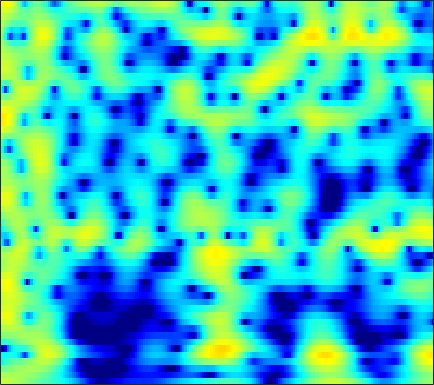

Values plotted in this chart, from the file beside it:
2.9042, 2.8593, 2.7654, 2.632, 2.5068, 2.3085, 2.0762, 1.8814, 1.5973, 1.289, 0.96103, 0.70587, 0.3579, 0.0061958, -0.25766, -0.60729, -0.95022, -1.2019, -1.5298, -1.8488, -2.1629, -2.3973, -2.7101, -3.0352
1.645, 1.677, 1.708, 1.727, 1.731, 1.721, 1.693, 1.659, 1.593, 1.505, 1.392, 1.29, 1.13, 0.9413, 0.7798, 0.5365, 0.2589, 0.02653, -0.3169, -0.7007, -1.128, -1.48, -1.996, -2.568
-1.144, -0.9094, -0.5711, -0.2282, 0.01979, 0.3287, 0.6059, 0.7907, 1.007, 1.189, 1.337, 1.426, 1.513, 1.562, 1.572, 1.543, 1.459, 1.355, 1.157, 0.8871, 0.5362, 0.2154, -0.2954, -0.9081
-6.158, -4.942, -3.73, -2.859, -2.374, -1.899, -1.571, -1.389, -1.188, -0.9822, -0.7195, -0.4658, -0.04905, 0.4402, 0.831, 1.343, 1.799, 2.083, 2.363, 2.513, 2.521, 2.43, 2.172, 1.753
-5.921, -5.656, -5.268, -4.903, -4.704, -4.632, -4.896, -5.403, -6.651, -8.829, -12.27, -14.53, -11.55, -6.906, -4.252, -1.59, 0.3577, 1.47, 2.585, 3.351, 3.822, 4.005, 4.044, 3.867
-18.16, -28.74, -16.73, -11.03, -8.574, -6.451, -5.162, -4.58, -4.18, -4.048, -3.964, -3.76, -3.101, -2.015, -1.061, 0.2161, 1.362, 2.088, 2.854, 3.384, 3.68, 3.758, 3.678, 3.402
-3.932, -4.065, -3.893, -3.4, -2.91, -2.21, -1.544, -1.096, -0.5755, -0.1271, 0.2769, 0.5593, 0.9254, 1.293, 1.562, 1.893, 2.165, 2.316, 2.426, 2.416, 2.267, 2.057, 1.634, 1.045
-0.286, -0.1524, 0.04584, 0.2605, 0.4257, 0.641, 0.8386, 0.97, 1.117, 1.231, 1.325, 1.387, 1.451, 1.498, 1.522, 1.53, 1.493, 1.421, 1.252, 0.9799, 0.5854, 0.1983, -0.4545, -1.281
1.222, 1.589, 1.944, 2.157, 2.23, 2.219, 2.094, 1.935, 1.654, 1.319, 0.9678, 0.7269, 0.4679, 0.3004, 0.2384, 0.2241, 0.2458, 0.2511, 0.1964, 0.0272, -0.2912, -0.6432, -1.278, -2.12
3.279, 3.679, 3.993, 4.065, 3.962, 3.608, 2.996, 2.356, 1.25, -0.1695, -1.892, -3.272, -4.814, -5.267, -4.753, -3.523, -2.295, -1.55, -0.8452, -0.4688, -0.4043, -0.5483, -0.9784, -1.67
4.336, 4.58, 4.729, 4.659, 4.451, 3.95, 3.161, 2.351, 0.9314, -0.9671, -3.495, -5.854, -9.168, -9.945, -8.202, -5.56, -3.607, -2.588, -1.697, -1.23, -1.108, -1.217, -1.601, -2.217
3.503, 3.736, 3.909, 3.915, 3.804, 3.503, 3.025, 2.551, 1.787, 0.9296, 0.03586, -0.5937, -1.276, -1.717, -1.891, -1.963, -1.943, -1.934, -1.999, -2.193, -2.535, -2.891, -3.505, -4.248
2.617, 3.018, 3.382, 3.564, 3.584, 3.464, 3.199, 2.922, 2.46, 1.934, 1.374, 0.9458, 0.3984, -0.1025, -0.4568, -0.9256, -1.412, -1.802, -2.384, -3.073, -3.889, -4.581, -5.604, -6.728
2.75, 3.28, 3.749, 3.973, 3.992, 3.835, 3.499, 3.156, 2.594, 1.947, 1.282, 0.7939, 0.184, -0.3513, -0.7031, -1.147, -1.629, -2.055, -2.754, -3.664, -4.855, -5.96, -7.77, -10.09
4.147, 4.541, 4.848, 4.89, 4.75, 4.337, 3.643, 2.938, 1.776, 0.3723, -1.129, -2.17, -3.169, -3.493, -3.344, -2.921, -2.56, -2.453, -2.595, -3.093, -3.992, -4.971, -6.665, -8.959
4.752, 5.016, 5.181, 5.106, 4.876, 4.305, 3.374, 2.383, 0.604, -1.919, -5.703, -10.17, -25.36, -13.72, -8.736, -5.324, -3.433, -2.573, -1.958, -1.81, -2.031, -2.413, -3.124, -3.941
2.994, 3.397, 3.74, 3.864, 3.792, 3.458, 2.882, 2.27, 1.217, -0.05278, -1.426, -2.321, -3.121, -3.329, -3.093, -2.533, -1.991, -1.664, -1.362, -1.247, -1.293, -1.423, -1.762, -2.174
0.8095, 1.52, 2.214, 2.649, 2.81, 2.818, 2.654, 2.432, 1.986, 1.458, 0.8548, 0.4032, -0.1089, -0.5403, -0.8155, -1.077, -1.242, -1.335, -1.423, -1.487, -1.548, -1.587, -1.724, -1.968
0.4143, 1.116, 1.852, 2.355, 2.616, 2.838, 2.855, 2.776, 2.554, 2.205, 1.725, 1.25, 0.5382, -0.2239, -0.8517, -1.694, -2.4, -2.781, -3.041, -2.988, -2.769, -2.563, -2.241, -2.092
1.213, 1.56, 1.982, 2.355, 2.627, 2.977, 3.201, 3.265, 3.229, 2.95, 2.491, 1.967, 0.9133, -0.4884, -1.816, -4.155, -7.139, -9.342, -9.999, -7.691, -5.188, -3.864, -2.627, -1.835
0.05172, -0.1478, -0.2479, 0.08306, 0.5883, 1.38, 2.308, 2.885, 3.397, 3.552, 3.355, 3.021, 2.18, 0.8901, -0.3264, -2.453, -5.085, -6.853, -7.305, -5.336, -3.162, -1.718, -0.5214, 0.06758
-5.56, -7.644, -11.94, -13.04, -8.649, -4.098, -1.192, 0.3965, 1.746, 2.567, 2.723, 2.573, 2.192, 1.446, 0.8223, 0.1037, -0.4831, -0.6778, -0.5462, -0.0556, 0.5511, 1.039, 1.72, 1.97
-7.231, -7.42, -7.695, -6.945, -5.562, -3.376, -1.201, -0.08048, 0.9097, 1.387, 1.387, 0.9711, 0.09515, -1.208, -2.422, -3.773, -4.245, -3.794, -2.469, -0.9815, 0.4359, 1.181, 1.952, 2.515
-6.243, -4.766, -3.242, -1.895, -1.019, -0.02903, 0.8095, 1.272, 1.66, 1.556, 1.118, 0.4684, -1.089, -3.314, -5.957, -11.65, -16.52, -10.76, -5.481, -2.362, -0.3796, 0.7793, 1.728, 2.326
-3.289, -2.188, -0.95, 0.05375, 0.61, 1.306, 1.651, 1.822, 1.901, 1.734, 1.313, 0.9035, 0.09494, -0.7675, -1.448, -2.15, -2.347, -2.134, -1.454, -0.5904, 0.1272, 0.5551, 1.005, 1.114
-0.1883, 0.3166, 0.9102, 1.351, 1.585, 1.789, 1.844, 1.796, 1.571, 1.342, 0.9815, 0.7236, 0.4381, 0.1293, 0.01248, -0.1154, -0.1132, -0.05246, 0.05794, 0.1585, 0.2425, 0.1424, -0.05459, -0.4451
2.297, 2.502, 2.672, 2.702, 2.654, 2.353, 1.96, 1.536, 0.8676, 0.1356, -0.4667, -0.8267, -1.007, -0.9131, -0.7114, -0.3397, 0.003955, 0.2184, 0.3857, 0.3716, 0.1744, -0.07415, -0.701, -1.483
4.156, 4.278, 4.28, 4.088, 3.774, 3.136, 2.143, 1.163, -0.4891, -2.75, -5.304, -6.933, -7.022, -4.92, -3.304, -1.534, -0.2898, 0.3232, 0.7936, 0.8976, 0.5961, 0.1912, -0.7009, -1.974
4.212, 4.424, 4.497, 4.316, 3.973, 3.326, 2.259, 1.207, -0.6221, -3.2, -6.498, -9.021, -8.817, -5.69, -3.545, -1.464, -0.06766, 0.6017, 1.083, 1.158, 0.7903, 0.2487, -0.8001, -2.381
2.524, 2.867, 3.085, 3.05, 2.875, 2.461, 1.866, 1.305, 0.4651, -0.3586, -1.058, -1.353, -1.42, -1.046, -0.6333, 0.0003037, 0.517, 0.8008, 0.9577, 0.829, 0.4642, -0.07049, -0.9757, -2.218
1.346, 1.647, 1.838, 1.821, 1.71, 1.38, 1.009, 0.6937, 0.2779, -0.009644, -0.1894, -0.1843, -0.04671, 0.2258, 0.4755, 0.8038, 1.076, 1.2, 1.229, 1.063, 0.7056, 0.3082, -0.4304, -1.317
1.26, 1.38, 1.356, 1.122, 0.805, 0.2559, -0.4405, -0.9559, -1.54, -1.864, -1.739, -1.416, -0.7044, 0.06453, 0.6465, 1.293, 1.788, 2.017, 2.143, 2.064, 1.722, 1.373, 0.6861, -0.1527
1.547, 1.51, 1.251, 0.7095, 0.07851, -1.019, -2.661, -4.278, -6.946, -9.472, -8.428, -6.056, -3.041, -0.7365, 0.5839, 1.901, 2.789, 3.216, 3.486, 3.456, 3.098, 2.673, 1.857, 0.7842
0.7339, 0.6088, 0.214, -0.3777, -0.9781, -1.979, -3.367, -4.803, -7.034, -9.113, -7.976, -5.559, -2.522, -0.097, 1.254, 2.635, 3.538, 3.968, 4.217, 4.101, 3.7, 3.122, 2.108, 0.6819
-1.507, -2.066, -2.909, -3.6, -3.899, -3.997, -3.769, -3.507, -3.109, -2.494, -1.597, -0.804, 0.3993, 1.536, 2.314, 3.131, 3.706, 3.946, 4.025, 3.811, 3.318, 2.724, 1.661, 0.243
-3.541, -5.368, -8.848, -13.51, -14.04, -9.816, -6.339, -4.409, -2.567, -1.084, 0.0625, 0.8498, 1.731, 2.486, 2.958, 3.434, 3.735, 3.824, 3.761, 3.499, 2.958, 2.458, 1.523, 0.3796
-1.89, -3.297, -5.544, -7.474, -7.693, -6.225, -4.182, -2.852, -1.317, -0.1814, 0.7718, 1.342, 1.995, 2.514, 2.802, 3.09, 3.219, 3.228, 3.093, 2.789, 2.312, 1.86, 1.095, 0.171
1.673, 1.117, 0.4206, -0.1364, -0.3714, -0.4955, -0.3586, -0.1926, 0.05296, 0.3186, 0.6122, 0.8065, 1.111, 1.381, 1.565, 1.733, 1.794, 1.756, 1.591, 1.267, 0.886, 0.4447, -0.1566, -0.8981
4.404, 4.138, 3.703, 3.19, 2.748, 2.121, 1.388, 0.822, -0.01834, -0.7254, -1.294, -1.412, -1.312, -0.9394, -0.6186, -0.3057, -0.16, -0.2134, -0.4469, -0.8184, -1.29, -1.667, -2.148, -2.631
6.222, 6.111, 5.751, 5.191, 4.563, 3.543, 2.092, 0.728, -1.727, -4.909, -8.754, -9.657, -7.355, -4.678, -3.374, -2.377, -2.088, -2.285, -3.002, -4.017, -5.261, -5.856, -6.195, -5.95
6.218, 6.252, 6.054, 5.599, 5.06, 4.097, 2.736, 1.364, -0.8787, -3.764, -6.812, -7.627, -6.202, -4.409, -3.432, -2.885, -3.146, -3.841, -5.608, -8.516, -14.16, -21.84, -19.01, -11.91
4.521, 4.626, 4.635, 4.426, 4.215, 3.677, 3.037, 2.413, 1.55, 0.6342, -0.1593, -0.5343, -0.8777, -1.093, -1.257, -1.692, -2.448, -3.271, -4.712, -6.525, -8.555, -9.411, -9.849, -9.254
2.409, 2.48, 2.547, 2.614, 2.657, 2.688, 2.665, 2.641, 2.478, 2.242, 2.006, 1.77, 1.417, 1.046, 0.6584, 0.04982, -0.7019, -1.404, -2.452, -3.675, -4.804, -5.569, -6.479, -7.081
-0.2036, -0.5788, -0.8411, -0.466, 0.03142, 1.02, 1.836, 2.353, 2.816, 3.106, 3.205, 3.149, 3.001, 2.712, 2.409, 1.895, 1.222, 0.6083, -0.4024, -1.641, -3.04, -4.435, -6.37, -8.446
-3.852, -7.452, -14.22, -9.076, -4.693, -1.235, 0.9446, 1.94, 2.881, 3.38, 3.553, 3.603, 3.548, 3.373, 3.236, 2.961, 2.536, 2.119, 1.338, 0.2888, -1.206, -2.78, -5.461, -9.447
-0.9377, -2.106, -3.085, -2.465, -1.455, 0.09141, 1.203, 1.743, 2.019, 1.891, 1.54, 1.235, 0.8749, 0.8322, 0.9756, 1.292, 1.592, 1.689, 1.613, 1.252, 0.5191, -0.1493, -1.266, -2.392
2.478, 2.32, 2.139, 2.036, 2.061, 2.018, 1.778, 1.449, 0.5547, -0.868, -2.967, -5.152, -8.206, -8.043, -5.932, -3.123, -1.131, -0.1351, 0.6995, 1.05, 1.076, 0.9821, 0.6075, 0.1291
3.504, 3.47, 3.368, 3.157, 2.967, 2.529, 1.922, 1.255, 0.09738, -1.507, -3.741, -5.967, -8.817, -8.72, -6.66, -3.948, -1.933, -0.8468, 0.1038, 0.6269, 0.8287, 0.7364, 0.4571, -0.01418
3.26, 3.231, 3.127, 2.918, 2.698, 2.276, 1.778, 1.278, 0.5859, -0.1642, -0.9248, -1.479, -1.9, -1.881, -1.621, -1.081, -0.471, -0.06294, 0.2943, 0.4617, 0.3815, 0.08463, -0.4708, -1.276
2.731, 2.675, 2.475, 2.22, 1.932, 1.592, 1.233, 0.9557, 0.6361, 0.3603, 0.142, 0.05874, 0.06739, 0.1943, 0.3523, 0.6109, 0.8509, 0.9765, 1.033, 0.9034, 0.5132, 0.04873, -0.8121, -1.989
2.281, 2.007, 1.516, 0.9648, 0.5817, 0.1636, -0.2044, -0.3346, -0.4972, -0.5587, -0.448, -0.1982, 0.1916, 0.6574, 1.048, 1.547, 1.939, 2.126, 2.222, 2.052, 1.615, 1.155, 0.1975, -1.1
1.77, 0.8378, -0.5133, -1.918, -2.648, -3.309, -3.542, -3.619, -3.751, -3.794, -3.478, -2.95, -1.756, -0.3177, 0.7153, 1.905, 2.822, 3.309, 3.664, 3.708, 3.454, 3.046, 2.2, 1.016
1.073, -0.7371, -4.314, -9.825, -14.85, -13.02, -9.202, -8.331, -8.623, -10.99, -15.56, -13.79, -7.061, -2.719, -0.481, 1.716, 3.228, 4.009, 4.644, 4.912, 4.816, 4.462, 3.766, 2.717
1.487, 0.03695, -2.424, -5.145, -6.586, -7.126, -6.662, -6.291, -6.48, -7.216, -7.605, -6.91, -4.532, -1.929, -0.2369, 1.522, 2.802, 3.494, 4.1, 4.334, 4.24, 3.984, 3.399, 2.533
2.34, 1.624, 0.6611, -0.2635, -0.8849, -1.574, -1.995, -2.173, -2.383, -2.448, -2.276, -1.949, -1.267, -0.4096, 0.2592, 1.063, 1.715, 2.075, 2.369, 2.423, 2.26, 2.057, 1.544, 0.8857
2.898, 2.704, 2.32, 1.854, 1.443, 0.9192, 0.4154, 0.005081, -0.4216, -0.7161, -0.8383, -0.7684, -0.5916, -0.2998, -0.04635, 0.3162, 0.5988, 0.7121, 0.7049, 0.5628, 0.2666, -0.07235, -0.6095, -1.214
3.634, 3.827, 3.823, 3.564, 3.224, 2.629, 1.818, 1.098, 0.1204, -0.7987, -1.467, -1.724, -1.658, -1.28, -0.9223, -0.4979, -0.2483, -0.2099, -0.3872, -0.82, -1.491, -2.198, -3.118, -4.05
4.693, 5.163, 5.431, 5.287, 4.936, 4.074, 2.758, 1.485, -0.7878, -3.812, -7.196, -8.457, -6.54, -3.993, -2.584, -1.414, -0.8845, -0.8357, -1.184, -2.059, -3.447, -4.798, -7.064, -9.78
